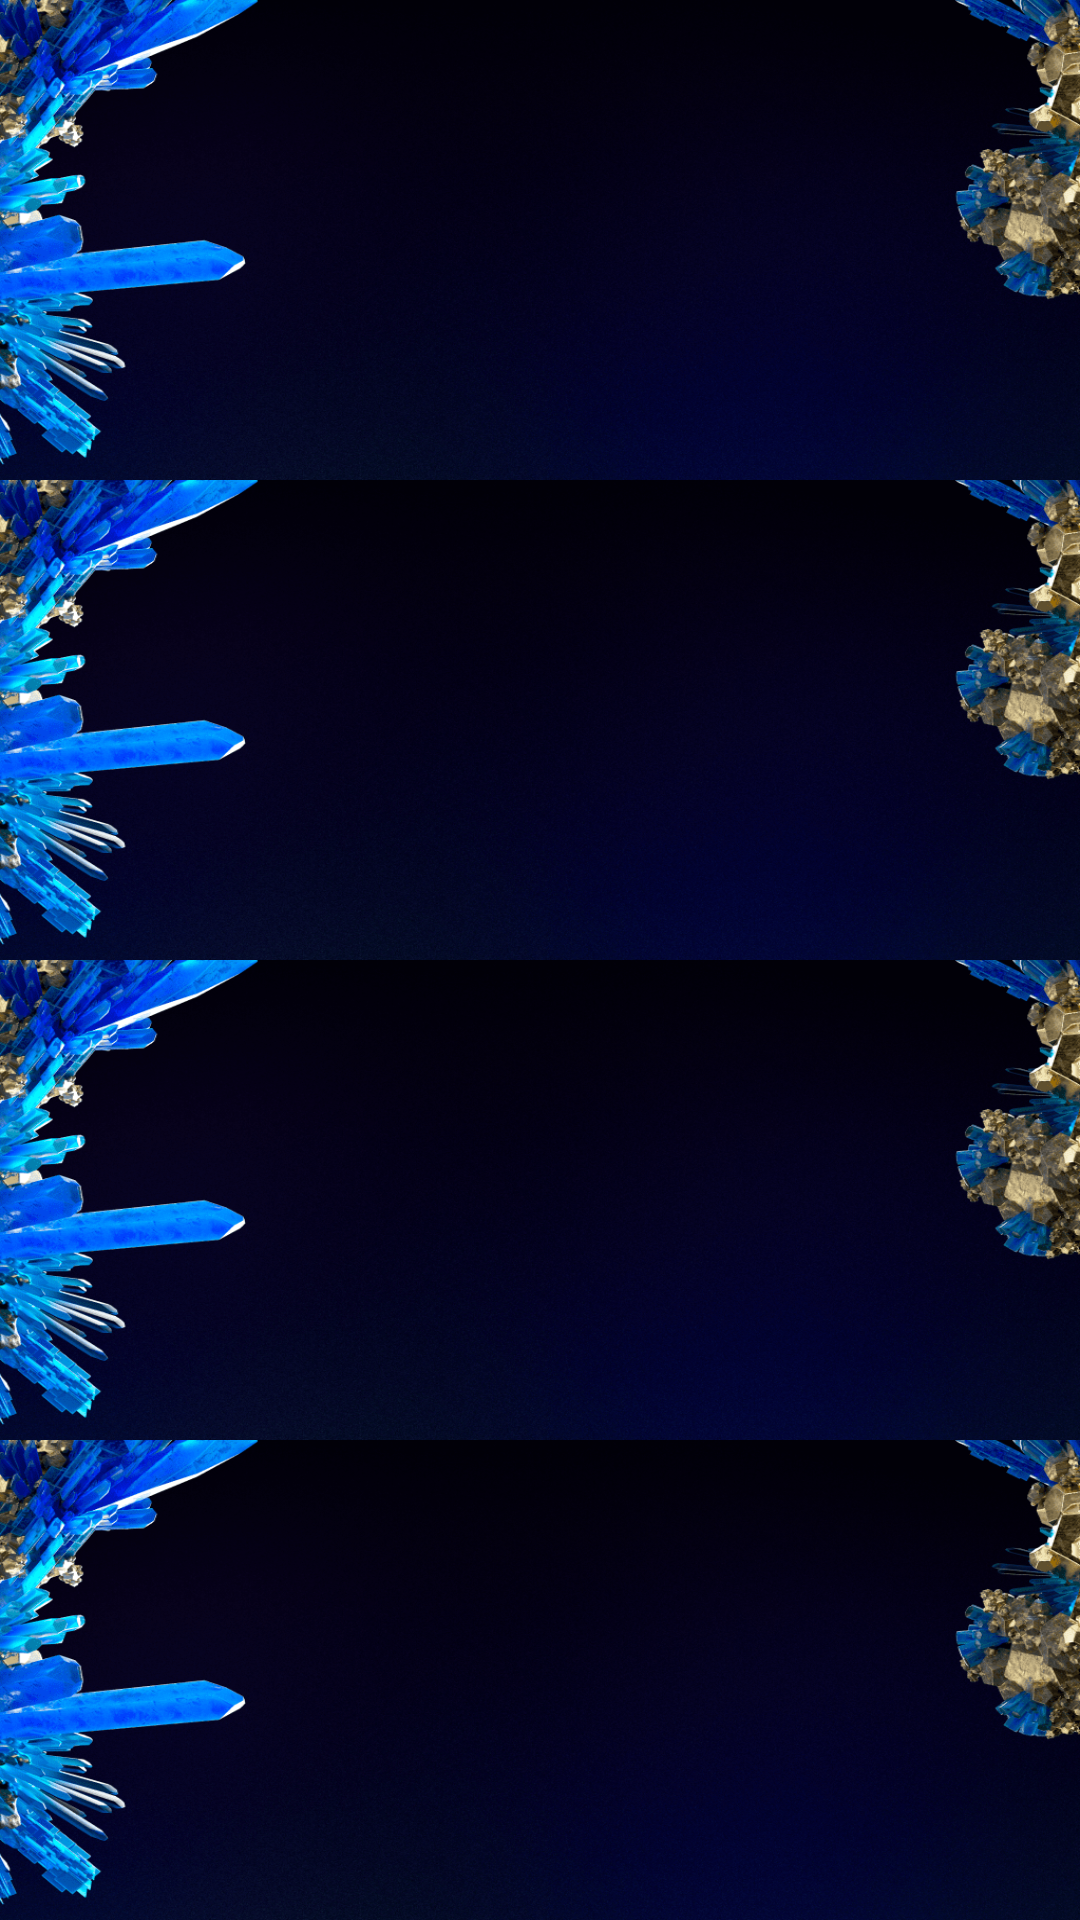

The Android layout XML behind this screen, and the referenced resources:
<!-- AndroidManifest.xml: application theme Theme.FutDraft -->
<!-- res/layout/activity_eleccion.xml -->
<?xml version="1.0" encoding="utf-8"?>
<LinearLayout xmlns:android="http://schemas.android.com/apk/res/android"
    xmlns:app="http://schemas.android.com/apk/res-auto"
    xmlns:tools="http://schemas.android.com/tools"
    android:layout_width="match_parent"
    android:layout_height="match_parent"
    android:orientation="vertical"
    tools:context=".Eleccion">

    <LinearLayout
        android:layout_width="wrap_content"
        android:layout_height="wrap_content"
        android:layout_weight="1"
        android:orientation="vertical">

        <ImageButton
            android:id="@+id/imageButton43"
            android:layout_width="wrap_content"
            android:layout_height="match_parent"
            android:layout_weight="1"
            android:background="@drawable/fondoeleccion2"
            android:onClick="volveralineacion"
            tools:srcCompat="@drawable/cartasaiyans5" />
    </LinearLayout>

    <LinearLayout
        android:layout_width="wrap_content"
        android:layout_height="wrap_content"
        android:layout_weight="1"
        android:orientation="vertical">

        <ImageButton
            android:id="@+id/imageButton44"
            android:layout_width="match_parent"
            android:layout_height="match_parent"
            android:layout_weight="1"
            android:background="@drawable/fondoeleccion2"
            android:onClick="volveralineacion"
            tools:srcCompat="@drawable/cartapio1" />
    </LinearLayout>

    <LinearLayout
        android:layout_width="wrap_content"
        android:layout_height="wrap_content"
        android:layout_weight="1"
        android:orientation="vertical">

        <ImageButton
            android:id="@+id/imageButton45"
            android:layout_width="match_parent"
            android:layout_height="match_parent"
            android:layout_weight="1"
            android:background="@drawable/fondoeleccion2"
            android:onClick="volveralineacion"
            tools:srcCompat="@drawable/cartarayo2" />
    </LinearLayout>

    <LinearLayout
        android:layout_width="wrap_content"
        android:layout_height="wrap_content"
        android:layout_weight="1"
        android:orientation="vertical">

        <ImageButton
            android:id="@+id/imageButton46"
            android:layout_width="match_parent"
            android:layout_height="match_parent"
            android:layout_weight="1"
            android:background="@drawable/fondoeleccion2"
            android:onClick="volveralineacion"
            tools:srcCompat="@drawable/cartatroncos8" />
    </LinearLayout>

</LinearLayout>
<!-- resources referenced by this layout -->
<resources>
  <!-- drawable cartapio1: png bitmap (drawable, 50749 bytes) -->
  <!-- drawable cartarayo2: png bitmap (drawable, 60486 bytes) -->
  <!-- drawable cartasaiyans5: png bitmap (drawable, 62525 bytes) -->
  <!-- drawable cartatroncos8: png bitmap (drawable, 69736 bytes) -->
  <!-- drawable fondoeleccion2: png bitmap (drawable, 820813 bytes) -->
  <style name="Theme.FutDraft" parent="Theme.MaterialComponents.DayNight.DarkActionBar">
          
          <item name="colorPrimary">@color/purple_500</item>
          <item name="colorPrimaryVariant">@color/purple_700</item>
          <item name="colorOnPrimary">@color/white</item>
          
          <item name="colorSecondary">@color/teal_200</item>
          <item name="colorSecondaryVariant">@color/teal_700</item>
          <item name="colorOnSecondary">@color/black</item>
          
          <item name="android:statusBarColor">?attr/colorPrimaryVariant</item>
          
      </style>
  <!-- not gathered from this repository: default colours our renderer supplied (Android Studio template values) -->
  <color name="purple_500">#FF6200EE</color>
  <color name="purple_700">#FF3700B3</color>
  <color name="teal_200">#FF03DAC5</color>
  <color name="teal_700">#FF018786</color>
  <color name="black">#FF000000</color>
  <color name="white">#FFFFFFFF</color>
</resources>
